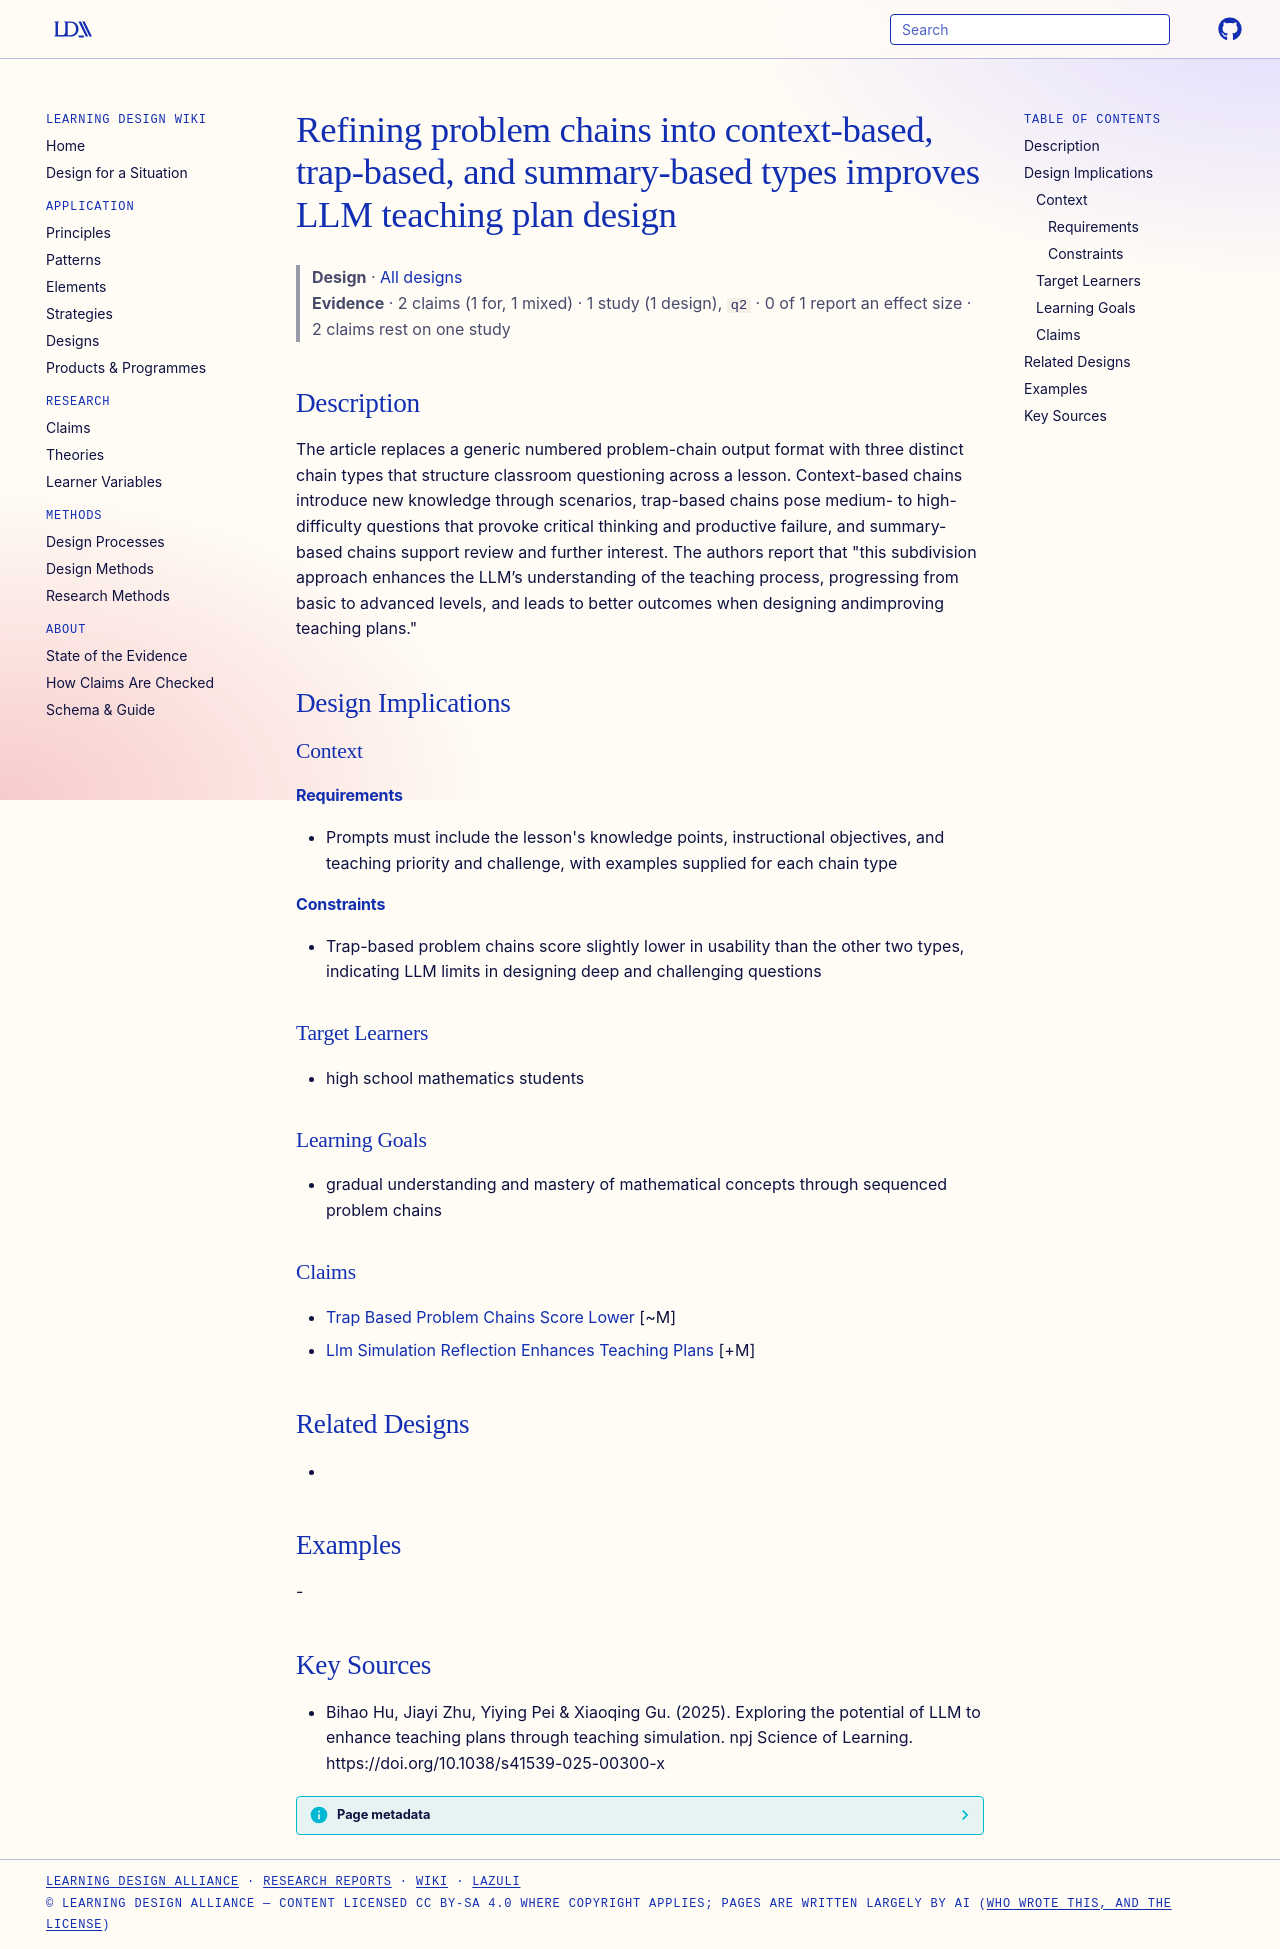

repository: Learning-Design-Alliance/learning-wiki · page: designs/three-type-problem-chain-refinement/index.html · generator: mkdocs

---
type: design
id: three-type-problem-chain-refinement
title: Refining problem chains into context-based, trap-based, and summary-based types improves LLM teaching plan design
description: The article replaces a generic numbered problem-chain output format with three distinct chain types that structure classroom questioning across a lesson.
status: review
generated:
  by: "process:settle-candidates"
  at: 2026-10-26
sources:
  - id: bihao-hu-2025
    resource: "https://doi.org/10.1038/s41539-025-00300-x"
    title: "Bihao Hu, Jiayi Zhu, Yiying Pei & Xiaoqing Gu. (2025). Exploring the potential of LLM to enhance teaching plans through teaching simulation. npj Science of Learning. https://doi.org/10.1038/s41539-025-00300-x"
    author: "Bihao Hu, Jiayi Zhu, Yiying Pei & Xiaoqing Gu"
---

# Refining problem chains into context-based, trap-based, and summary-based types improves LLM teaching plan design

> **Design** · [All designs](index.md)
> **Evidence** · 2 claims (1 for, 1 mixed) · 1 study (1 design), `q2` · 0 of 1 report an effect size · 2 claims rest on one study

## Description
The article replaces a generic numbered problem-chain output format with three distinct chain types that structure classroom questioning across a lesson. Context-based chains introduce new knowledge through scenarios, trap-based chains pose medium- to high-difficulty questions that provoke critical thinking and productive failure, and summary-based chains support review and further interest. The authors report that "this subdivision approach enhances the LLM’s understanding of the teaching process, progressing from basic to advanced levels, and leads to better outcomes when designing andimproving teaching plans."

## Design Implications

### Context
#### Requirements
- Prompts must include the lesson's knowledge points, instructional objectives, and teaching priority and challenge, with examples supplied for each chain type
#### Constraints
- Trap-based problem chains score slightly lower in usability than the other two types, indicating LLM limits in designing deep and challenging questions

### Target Learners
- high school mathematics students

### Learning Goals
- gradual understanding and mastery of mathematical concepts through sequenced problem chains

### Claims
- [Trap Based Problem Chains Score Lower](../claims/trap-based-problem-chains-score-lower.md) [~M]
- [Llm Simulation Reflection Enhances Teaching Plans](../claims/llm-simulation-reflection-enhances-teaching-plans.md) [+M]

## Related Designs
- 

## Examples
-

## Key Sources
- Bihao Hu, Jiayi Zhu, Yiying Pei & Xiaoqing Gu. (2025). Exploring the potential of LLM to enhance teaching plans through teaching simulation. npj Science of Learning. https://doi.org/10.1038/s41539-025-00300-x
